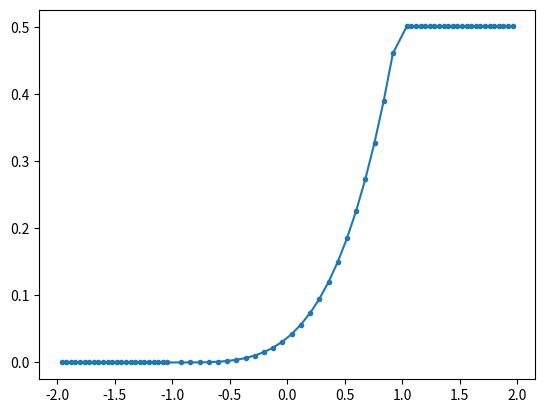

Source code (Python):
# распределение непрерывных величин
import matplotlib.pyplot as plt

#функция распределения
def f(x):
    if x < -1:
        return 0
    if x > 1:
        return 1
    else:
        return 0.125 * (x + 1)**3

a = -2  # левый предел интегрирования
c = -1
d = 1
b = 2  # правый предел интегрирования

# численное интегрирование
n = 25  # число разбиений
cycle = [a, c, d, b]
summ = 0
X = []  # значения для
Y = []  # построения графика

for i in range(1,len(cycle)):
    x = (cycle[i]-cycle[i-1])/n
    fa = f(cycle[i-1])
    fb = f(cycle[i])
    if cycle[i] != d:
        fa = 0
        fb = 0
    j = 1
    Sum = 0
    while(j < n):
        m = cycle[i-1] + j*x  # значение на оси х
        Sum = Sum + 2*f(m)  # значение на оси y
        j = j + 1
        if cycle[i] != d:
            Sum = 0
        X.append(x*Sum/2+summ)
        Y.append(m)
    summ = (fa + Sum + fb)*x/2
    
# построение графика
plt.plot(Y, X, '.-')
plt.show()

